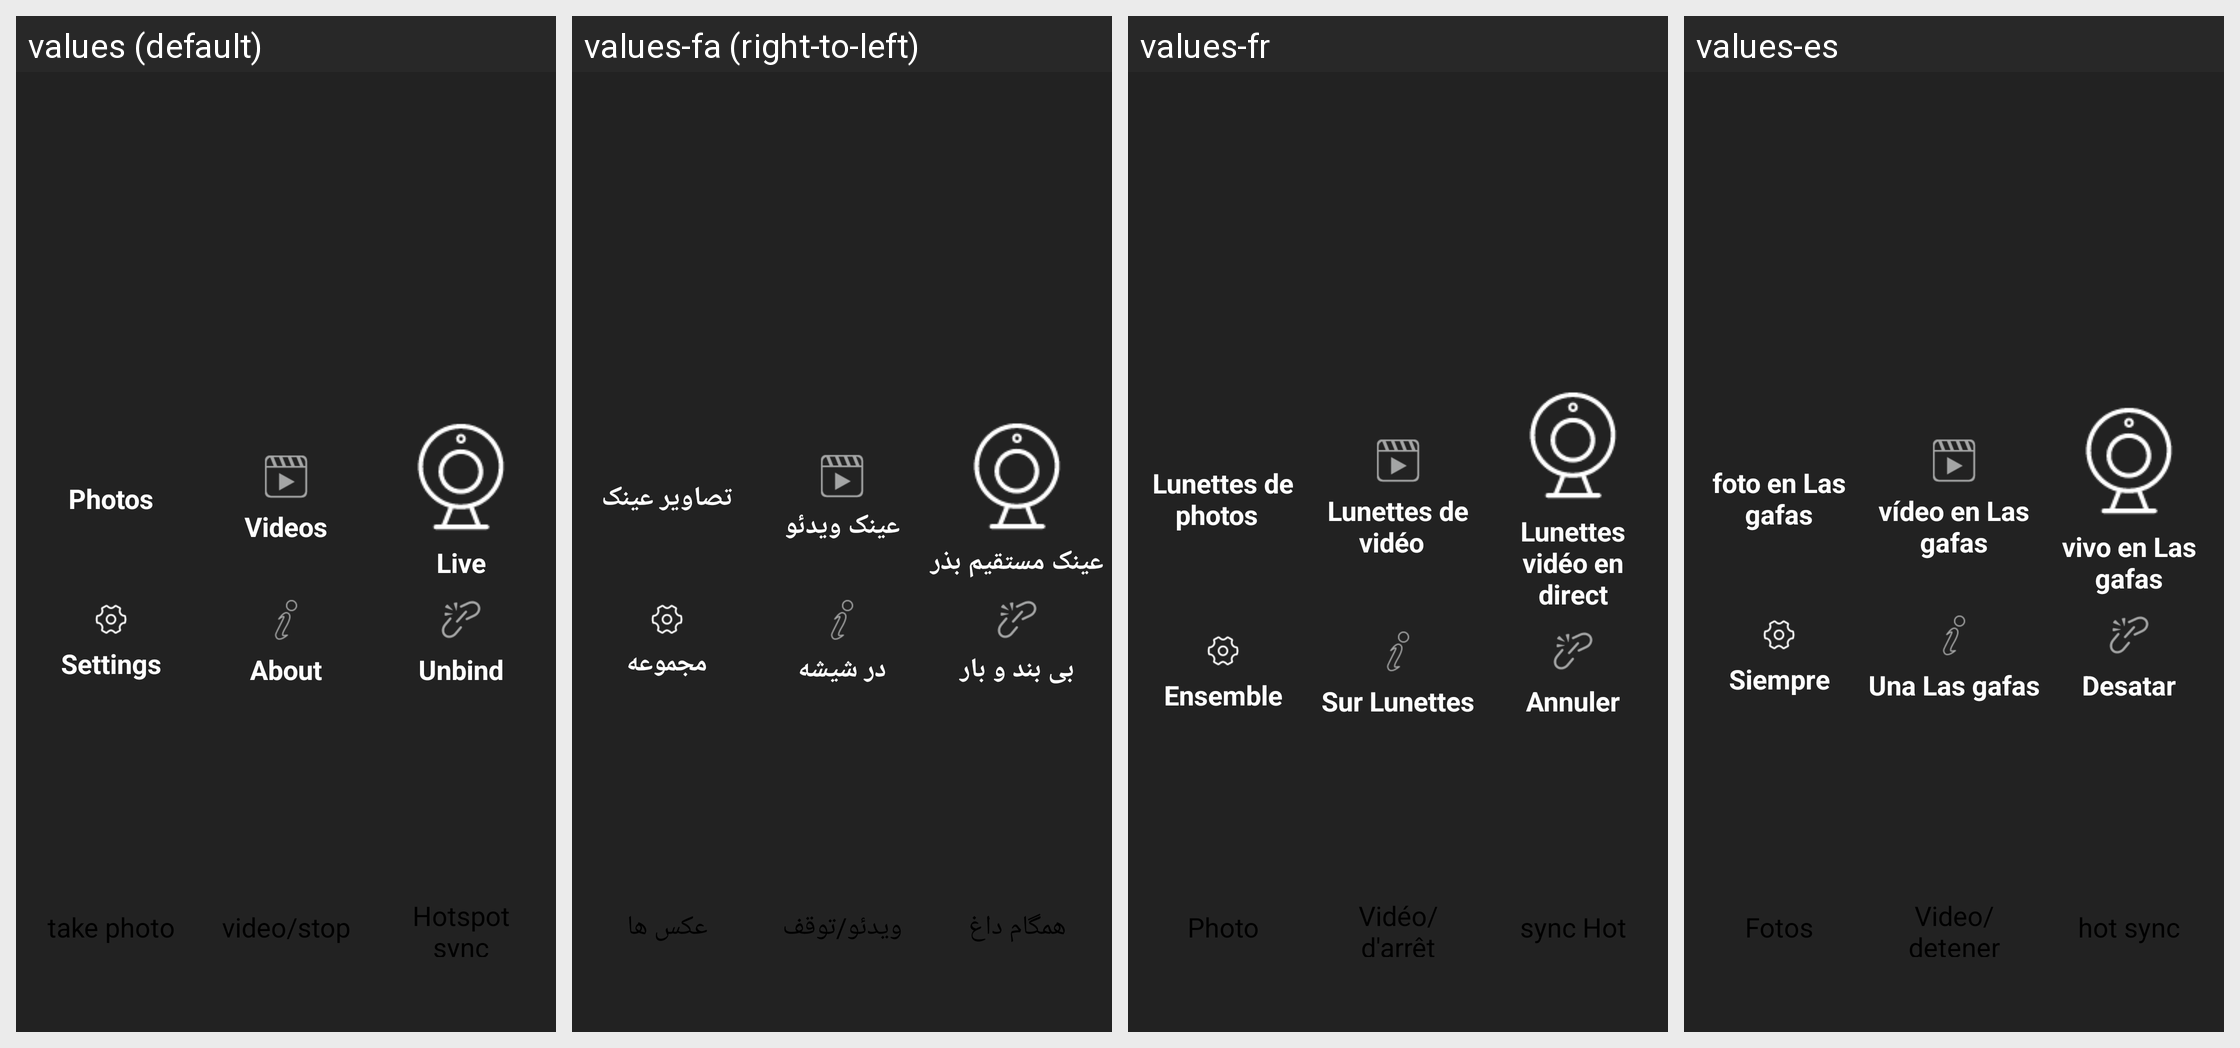

Translations of the strings shown on this Android screen, per locale in the grid:
Android screen res/layout/myactivity_main.xml rendered under 4 locales, left to right: values (default), values-fa (right-to-left), values-fr, values-es. Device: Nexus 5 (rendered at 1080×1920; each locale shown at half size, 540×960, under a caption strip naming it); theme AppTheme.
Other locales in the repository, not shown: values-ar, values-de, values-it, values-pt, values-ru, values-th, values-zh-rCN.
Strings drawn on this screen, with the default value and each locale's value (text and hints the layout hard-codes, and strings that could not be matched under every locale, appear in the picture but are not listed):

glass_photo
  values: Photos
  values-fa: تصاویر عینک
  values-fr: Lunettes de photos  
  values-es: foto en Las gafas

glass_video
  values: Videos
  values-fa: عینک ویدئو
  values-fr: Lunettes de vidéo  
  values-es: vídeo en Las gafas

glass_live
  values: Live
  values-fa: عینک مستقیم بذر
  values-fr: Lunettes vidéo en direct
  values-es: vivo en Las gafas

setting
  values: Settings
  values-fa: مجموعه
  values-fr: Ensemble
  values-es: Siempre

about_glass
  values: About
  values-fa: در شیشه
  values-fr: Sur Lunettes
  values-es: Una Las gafas

unbind
  values: Unbind
  values-fa: بی بند و بار
  values-fr: Annuler
  values-es: Desatar

take_photo
  values: take photo
  values-fa: عکس ها
  values-fr: Photo
  values-es: Fotos

take_video
  values: video/stop
  values-fa: ویدئو/توقف
  values-fr: Vidéo/d'arrêt
  values-es: Video/detener

sync_phone_wifi_hotspot
  values: Hotspot sync
  values-fa: همگام داغ
  values-fr: sync Hot
  values-es: hot sync
